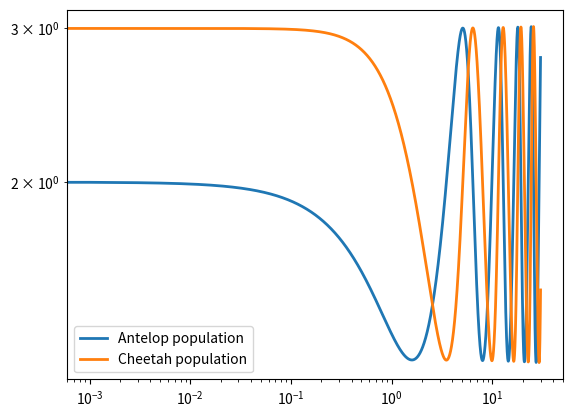

Recreate this plot in Python.
# Coursera - Simulation and modeling of natural processes - Dynamical systems

# Importing libraries
import numpy as np
import matplotlib
import matplotlib.pyplot as plt

# Defining parameters
k_a = 1                         # reproduction rate of the antelopes
k_c = 1                         # death rate of cheetahs
k_ac = 0.5                      # death rate of antelopes when the meet cheetahs
k_ca = 0.5                      # reproduction rate of the cheetahs when they meet antelopes

del_t = 0.001                   # Interval taken
t_min = 0                       # Starting time
t_max = 30000                   # Ending time of simulation
t = np.zeros(t_max - t_min)
for i in range(0, len(t)):
    t[i] = i*del_t

P_a = np.zeros(len(t))          # Population of antelope at time t
P_a[0] = 2
P_c = np.zeros(len(t))          # Population of cheetahs at time t
P_c[0] = 3
dP_a = np.zeros(len(t))
dP_c = np.zeros(len(t))
C = 10                          # Total capacity of the population at any time
nu = 0.5

# Euler's Explicit scheme
for it in range(0, len(t) - 1):
    dP_a[it] = k_a*P_a[it] - k_ca*P_c[it]*P_a[it]               # Rate of change of population for antelope
    dP_c[it] = -1 * k_c * P_c[it] + k_ac * P_a[it] * P_c[it]    # Rate of change of population for cheetah
    P_a[it+1] = P_a[it] + del_t*dP_a[it]                        # Population of antelope at time t+1 based on time t
    P_c[it + 1] = P_c[it] + del_t * dP_c[it]                    # Population of cheetah at time t+1 based on time t

# Plotting the population of cheetahs and antelopes
plt.loglog(t, P_a, linewidth=2.0,label="Antelop population")
plt.loglog(t, P_c, linewidth=2.0,label="Cheetah population")
plt.legend()
plt.show()
